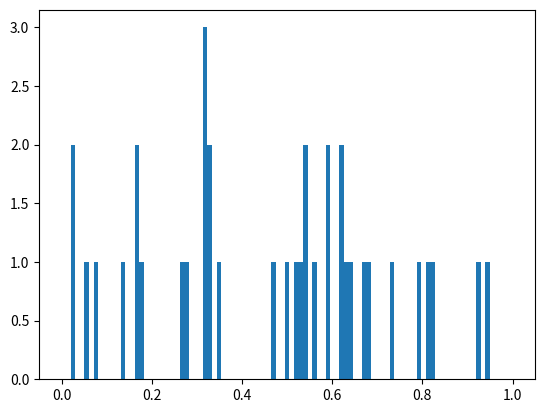
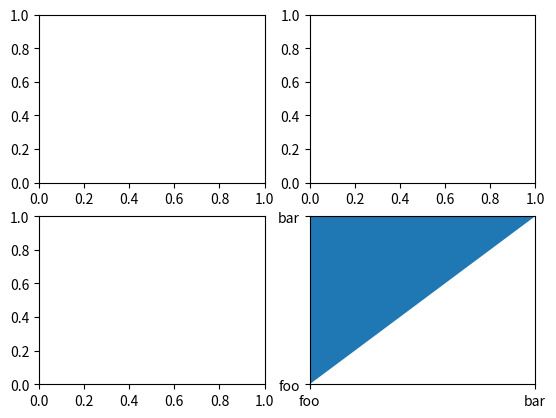

Write the Python code that produced these figures, in order.
from typing import List

from matplotlib import pyplot as plt
import numpy as np
import pandas as pd

fig: plt.Figure
plot: plt.Axes
plot_list: List[plt.Axes]
plot_grid: List[List[plt.Axes]]

fig, plot = plt.subplots()
plot.hist(np.random.randn(100), bins=np.linspace(0, 1, 100))

fig, plot_grid = plt.subplots(nrows=2, ncols=2)
fig, plot_list = plt.subplots(nrows=2)
fig, plot_list = plt.subplots(ncols=2)
fig, plot_grid = plt.subplots(squeeze=False)
fig, plot_grid = plt.subplots(nrows=2, squeeze=False)
fig, plot_grid = plt.subplots(ncols=2, squeeze=False)
fig, plot_grid = plt.subplots(nrows=2, ncols=2, squeeze=False)

plt.xticks(ticks=[0, 1], labels=["foo", "bar"])
plt.yticks(ticks=[0, 1], labels=["foo", "bar"])
plt.xticks(ticks=np.array([0, 1]), labels=np.array(["foo", "bar"]))
plt.xticks(ticks=pd.Series([0, 1]), labels=pd.Series(["foo", "bar"]))
plt.xlim(0, 1)
plt.ylim(0, 1)
plt.fill_between((0, 1), y1=(0, 1), y2=(1, 1), where=[True, True], interpolate=False, data=[])


def test_data_types() -> None:
    x = np.linspace(0, 2)
    y = np.exp(x)
    plt.plot(x, y)
